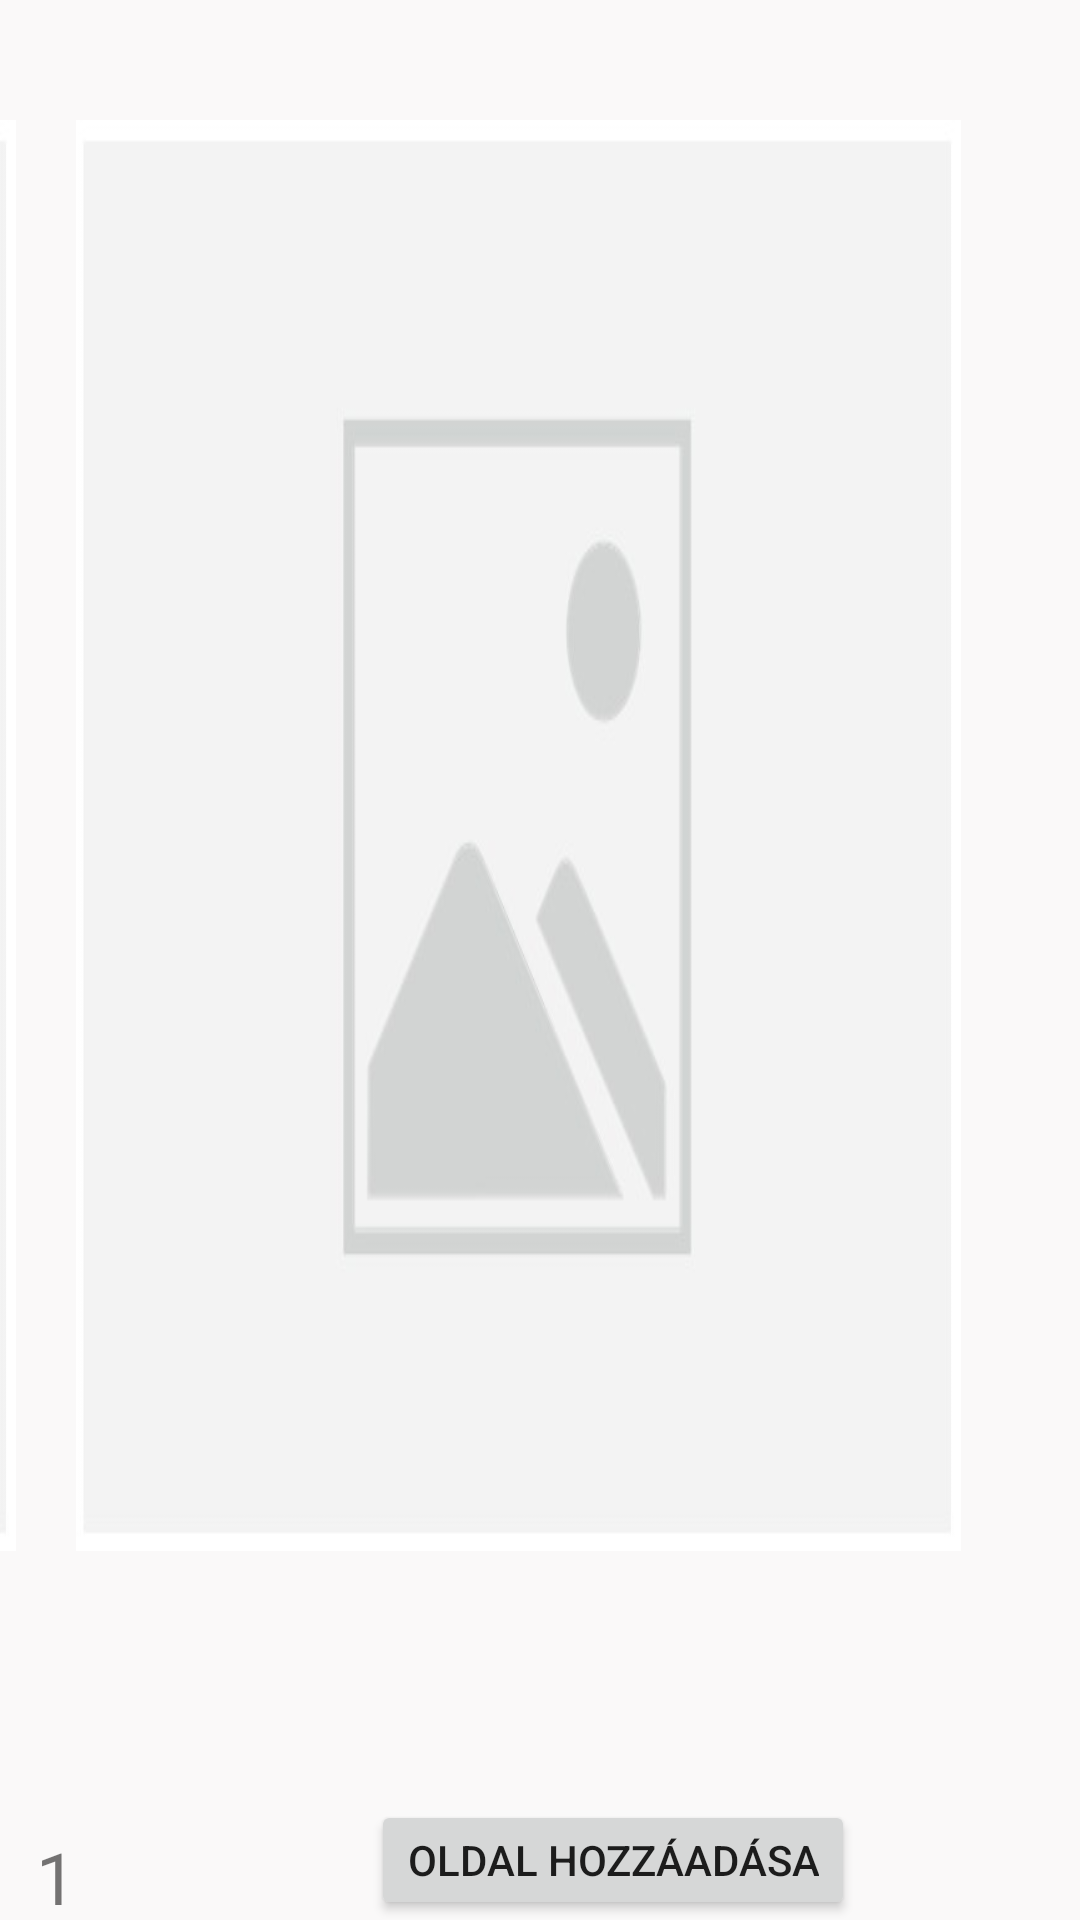

Produce the Android XML layout that renders to this screen, including the resource entries it uses.
<!-- AndroidManifest.xml: application theme Theme.Fotoalbum -->
<!-- res/layout/activity_ket_kepes_oldal_projektek.xml -->
<?xml version="1.0" encoding="utf-8"?>
<androidx.constraintlayout.widget.ConstraintLayout xmlns:android="http://schemas.android.com/apk/res/android"
    xmlns:app="http://schemas.android.com/apk/res-auto"
    xmlns:tools="http://schemas.android.com/tools"
    android:id="@+id/pc4"
    android:layout_width="match_parent"
    android:layout_height="match_parent"
    android:background="#FFFFFF"
    android:backgroundTint="#FAF9F9"
    tools:context=".Projektek.Ket_Kepes_Oldal_Projektek">

    <LinearLayout
        android:id="@+id/l2_1_projektek"
        android:layout_width="650dp"
        android:layout_height="match_parent"
        android:layout_marginStart="65dp"
        android:layout_marginTop="20dp"
        android:layout_marginEnd="20dp"
        android:layout_marginBottom="40dp"
        app:layout_constraintBottom_toBottomOf="parent"
        app:layout_constraintEnd_toEndOf="parent"
        app:layout_constraintHorizontal_bias="1.0"
        app:layout_constraintStart_toStartOf="parent"
        app:layout_constraintTop_toTopOf="parent"
        app:layout_constraintVertical_bias="0.0">

        <LinearLayout
            android:id="@+id/l2_2_projektek"
            android:layout_width="315dp"
            android:layout_height="match_parent"
            android:layout_marginStart="10dp"
            android:layout_marginTop="10dp"
            android:layout_marginBottom="10dp"
            android:orientation="horizontal">

            <ImageView
                android:id="@+id/imageView2kepes_projektek"
                android:layout_width="wrap_content"
                android:layout_height="wrap_content"
                android:layout_marginLeft="10dp"
                android:layout_marginTop="10dp"
                android:layout_marginRight="10dp"
                android:layout_marginBottom="10dp"
                android:layout_weight="1"
                android:scaleType="fitXY"
                app:srcCompat="@drawable/img" />
        </LinearLayout>

        <LinearLayout
            android:id="@+id/l2_3_projektek"
            android:layout_width="315dp"
            android:layout_height="match_parent"
            android:layout_marginTop="10dp"
            android:layout_marginBottom="10dp"
            android:orientation="horizontal">

            <ImageView
                android:id="@+id/imageView2kepes_projektek_2"
                android:layout_width="wrap_content"
                android:layout_height="wrap_content"
                android:layout_marginLeft="10dp"
                android:layout_marginTop="10dp"
                android:layout_marginRight="10dp"
                android:layout_marginBottom="10dp"
                android:layout_weight="1"
                android:scaleType="fitXY"
                app:srcCompat="@drawable/img" />


        </LinearLayout>
    </LinearLayout>

    <Button
        android:id="@+id/btn2kepes_projektek"
        android:layout_width="wrap_content"
        android:layout_height="40dp"
        android:layout_weight="1"
        android:onClick="showPopup"
        android:text="Oldal hozzáadása"
        app:layout_constraintBottom_toBottomOf="parent"
        app:layout_constraintEnd_toEndOf="parent"
        app:layout_constraintHorizontal_bias="0.623"
        app:layout_constraintStart_toStartOf="parent" />


    <TextView
        android:id="@+id/Oldalszam2Kep_projektek"
        android:layout_width="100dp"
        android:layout_height="wrap_content"
        android:layout_marginTop="11dp"
        android:text="1"
        android:textSize="24sp"
        app:layout_constraintBottom_toBottomOf="parent"
        app:layout_constraintEnd_toStartOf="@+id/btn2kepes_projektek"
        app:layout_constraintStart_toStartOf="parent"
        app:layout_constraintTop_toBottomOf="@+id/l2_1_projektek" />

</androidx.constraintlayout.widget.ConstraintLayout>
<!-- resources referenced by this layout -->
<resources>
  <!-- drawable img: png bitmap (drawable, 627821 bytes) -->
  <style name="Theme.Fotoalbum" parent="Theme.MaterialComponents.DayNight.DarkActionBar">
          
          <item name="colorPrimary">#014baa</item>
          <item name="colorPrimaryVariant">@color/purple_700</item>
          <item name="colorOnPrimary">@color/white</item>
          
          <item name="colorSecondary">@color/teal_200</item>
          <item name="colorSecondaryVariant">@color/teal_700</item>
          <item name="colorOnSecondary">@color/black</item>
          
          <item name="android:statusBarColor" tools:targetApi="l">?attr/colorPrimaryVariant</item>
          
      </style>
  <color name="purple_700">#FF3700B3</color>
  <color name="white">#FFFFFFFF</color>
  <color name="teal_200">#FF03DAC5</color>
  <color name="teal_700">#FF018786</color>
  <color name="black">#FF000000</color>
</resources>
